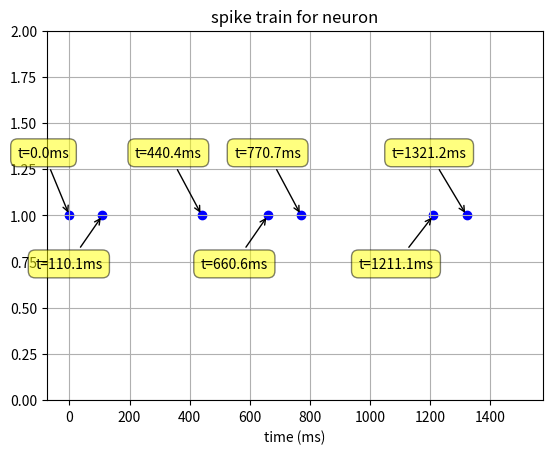
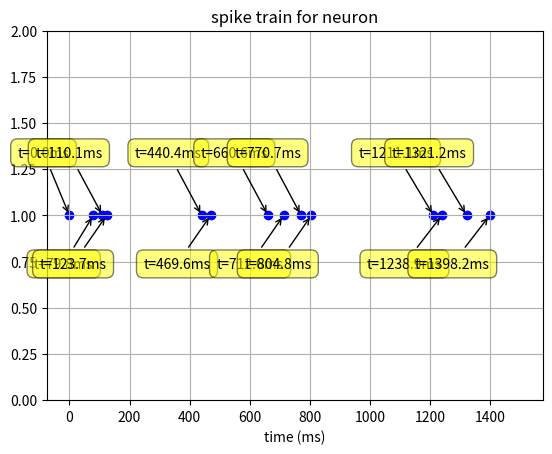
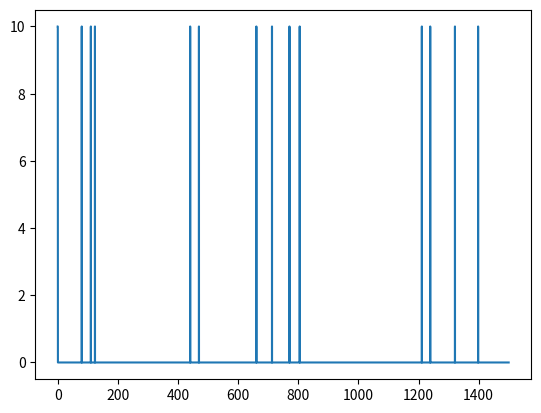

Here is the Python script that generated these plots, in order:
#!/usr/bin/python

import numpy as np
import matplotlib.pyplot as plt

np.set_printoptions(formatter={'float': '{: 0.2f}'.format})

import warnings
with warnings.catch_warnings():
    warnings.simplefilter("ignore")

warnings.filterwarnings("ignore", module="matplotlib")

# global variables
TO_MS = 1000

class synapses(object):

    def __init__(self, v_syn, ge_syn, gf_syn, gate_syn):
        self.v_syn = v_syn
        self.ge_syn = ge_syn
        self.gf_syn = gf_syn
        self.gate_syn = gate_syn

    def print_syn(self):
        for header in ["v_syn", "ge_syn", "gf_syn", "gate_syn"]:
            print(header + ": " + np.array_str(self.__dict__[header]))

class neuron(object):

    TIME_POS_CONV = 10 # because time has increments of 0.1

    def __init__(self, t, spikes, values_to_encode = None): # all neurons have spikes + time frame
        self.t = t
        self.spikes = spikes
        self.values_to_encode = values_to_encode

    def encode_values(self):

        # constants
        T_min = 10; T_cod = 100

        # encoding
        spike_poses = self.get_spike_poses()
        index_f = np.zeros(np.size(spike_poses))

        for i in range(0, np.size(spike_poses)):
            '''index_f denotes shift amount,
                en_spike_idx denotes encoding spike index'''
            index_f[i] = self.TIME_POS_CONV * round(T_min + self.values_to_encode[i] * T_cod, 1)
            en_spike_idx = int(index_f[i] + spike_poses[i])

            if en_spike_idx < np.size(self.spikes): # update spike poses
                self.spikes[en_spike_idx] = 1


    def get_spike_poses(self):
        return np.where(self.spikes == 1)[0]

    def plot_spikes(self):
        plt.figure()
        plt.scatter(self.t, self.spikes, marker='None')

        # spike poses
        spike_poses = self.get_spike_poses()
        labels = ['t={0}ms'.format(i / self.TIME_POS_CONV) for i in spike_poses]

        # add special markup for spike times
        for spike_pos in spike_poses:
            plt.scatter(self.t[spike_pos], self.spikes[spike_pos], color='b', marker='o')

        mult = 1 # control for labels
        for label, x in zip(labels, spike_poses):
            plt.annotate( # from stack overflow
                label,
                xy = (x / self.TIME_POS_CONV, 1), xytext = (0, mult * 40),
                textcoords = 'offset points', ha = 'right', va = 'bottom',
                bbox = dict(boxstyle = 'round,pad=0.5', fc = 'yellow', alpha = 0.5),
                arrowprops = dict(arrowstyle = '->', connectionstyle = 'arc3,rad=0'))
            mult = mult * -1

        axes = plt.gca()
        axes.set_ylim([0, 2])
        plt.xlabel("time (ms)")
        plt.grid(True)
        plt.title("spike train for neuron")

        plt.show()

class input_neuron(neuron): # e.g. recall neuron

    def __init__(self, t, spike_prob_thresh = 0, values_to_encode = None):
        '''initializes both time and spikes (randomly generated)'''

        self.t = t
        self.gen_random_spikes(spike_prob_thresh)
        self.values_to_encode = values_to_encode
        super(input_neuron, self).__init__(self.t,
            self.spikes, self.values_to_encode)

    def gen_random_spikes(self, spike_prob_thresh):
        '''spike_step is min interval between spikes (so we can encode)
            spike_prob_thresh is min threshold check (influences spike density)'''

        self.spikes = np.zeros(np.shape(self.t))

        for i in range(0, np.size(self.spikes), 110 * super(input_neuron, self).TIME_POS_CONV + 1):
            self.spikes[i] = 1 if np.random.rand(1, 1) > spike_prob_thresh else 0

class network_neuron(neuron):

    def __init__(self, v_syn, ge_syn, gf_syn, gate_syn, t, values_to_encode = None):
        '''initializes time, voltage, and spikes'''

        self.syn = synapses(v_syn, ge_syn, gf_syn, gate_syn)
        self.t = t
        self.gen_voltage() # create spikes
        self.values_to_encode = values_to_encode
        super(network_neuron, self).__init__(self.t, self.spikes,
            self.values_to_encode)

    def gen_voltage(self): # sets spikes and v
        '''model voltage of network neuron'''

        # constants for voltage model
        tau_m = 100 * TO_MS; tau_f = 20
        V_thresh = 10; V_reset = 0
        dt = self.t[1] - self.t[0]
        reset = False

        self.spikes = np.zeros(np.shape(self.t))

        self.v = np.copy(self.syn.v_syn)
        gf = np.copy(self.syn.gf_syn)

        gate = 1 if self.syn.gate_syn[0] == 1 else 0 # default
        kge = self.syn.ge_syn[0]
        ge = 0

        # gate = 1; ge = 300; gf[0] = 40000 #@DEBUG to test model

        for i in range(1, np.size(self.t)):
            # update state variables (biases)
            gate = 1 if self.syn.gate_syn[i] == 1 else 0 if self.syn.gate_syn[i] == -1 else gate
            ge = ge + self.syn.ge_syn[i]

            # reset on gf and voltage
            if reset:
                gf_prev = 0
                v_prev = 0
                reset = False # toggle off until next spike
            else:
                gf_prev = gf[i - 1]
                v_prev = self.v[i - 1]

            # update dynamic conductance (note: gf[i] added in for bias)
            gf[i] = gf_prev + gf[i] + dt * ((-gf[i - 1]) / tau_f)

            # update voltage and check for spike (note: v[i] added in for bias)
            self.v[i] = v_prev + self.v[i] + dt * ((ge + gf[i] * gate) / tau_m)

            # check for reset
            if self.v[i] >= V_thresh:
                reset = True # trigger resets on v and gf
                ge = 0
                gate = 0
                self.spikes[i] = 1 # add spike

def main():

    t = np.multiply(TO_MS, np.arange(0, 1.5, 1e-4)) # time in MS
    V_thresh = 10 # note: as a design consideration, make this member of network neuron

    # RECALL (input neuron)

    recall_neuron = input_neuron(t, 0.7)
    print("INPUT NEURON")

    # BEFORE ENCODING
    print("spike indices (BEFORE encoding):")
    print(recall_neuron.get_spike_poses())
    recall_neuron.plot_spikes()

    recall_neuron.values_to_encode = np.random.uniform(0,
        1, np.size(recall_neuron.get_spike_poses()))
    recall_neuron.encode_values()

    # AFTER ENCODING
    print("spike indices (AFTER encoding):")
    print(recall_neuron.get_spike_poses())
    recall_neuron.plot_spikes()

    # OUTPUT (output neuron)
    output_neuron_v_syn = np.multiply(recall_neuron.spikes, V_thresh)

    output_neuron = network_neuron(output_neuron_v_syn,
       np.zeros(np.shape(t)), np.zeros(np.shape(t)), np.zeros(np.shape(t)), t)


    '''
    output_neuron = network_neuron(np.zeros(np.shape(t)),
        np.zeros(np.shape(t)), np.zeros(np.shape(t)), np.zeros(np.shape(t)), t)
    '''    

    print("OUTPUT NEURON")
    output_neuron.syn.print_syn() # displays synapse components
    print("voltage" + np.array_str(output_neuron.v))

    print("spike indices:")
    print(list(output_neuron.get_spike_poses()))

    # plot voltage
    plt.figure()
    plt.plot(output_neuron.t, output_neuron.v)
    plt.show()

    # MISCELLANEOUS

    # for each spike, there is also an associated x value
    # note: encode with f(x), denote with random variable?

    # thus, combining encodings with original spikes,
    # you have augmented spike list

    # shift everything by T_syn

    # read in spike train and the corresponding weights to output

    # implement actual neural model for postsynaptic neuron
    # call with w_es, thereby eliciting spikes in postsynaptic neuron

    # display outputs, and decode to obtain original x values

main()
